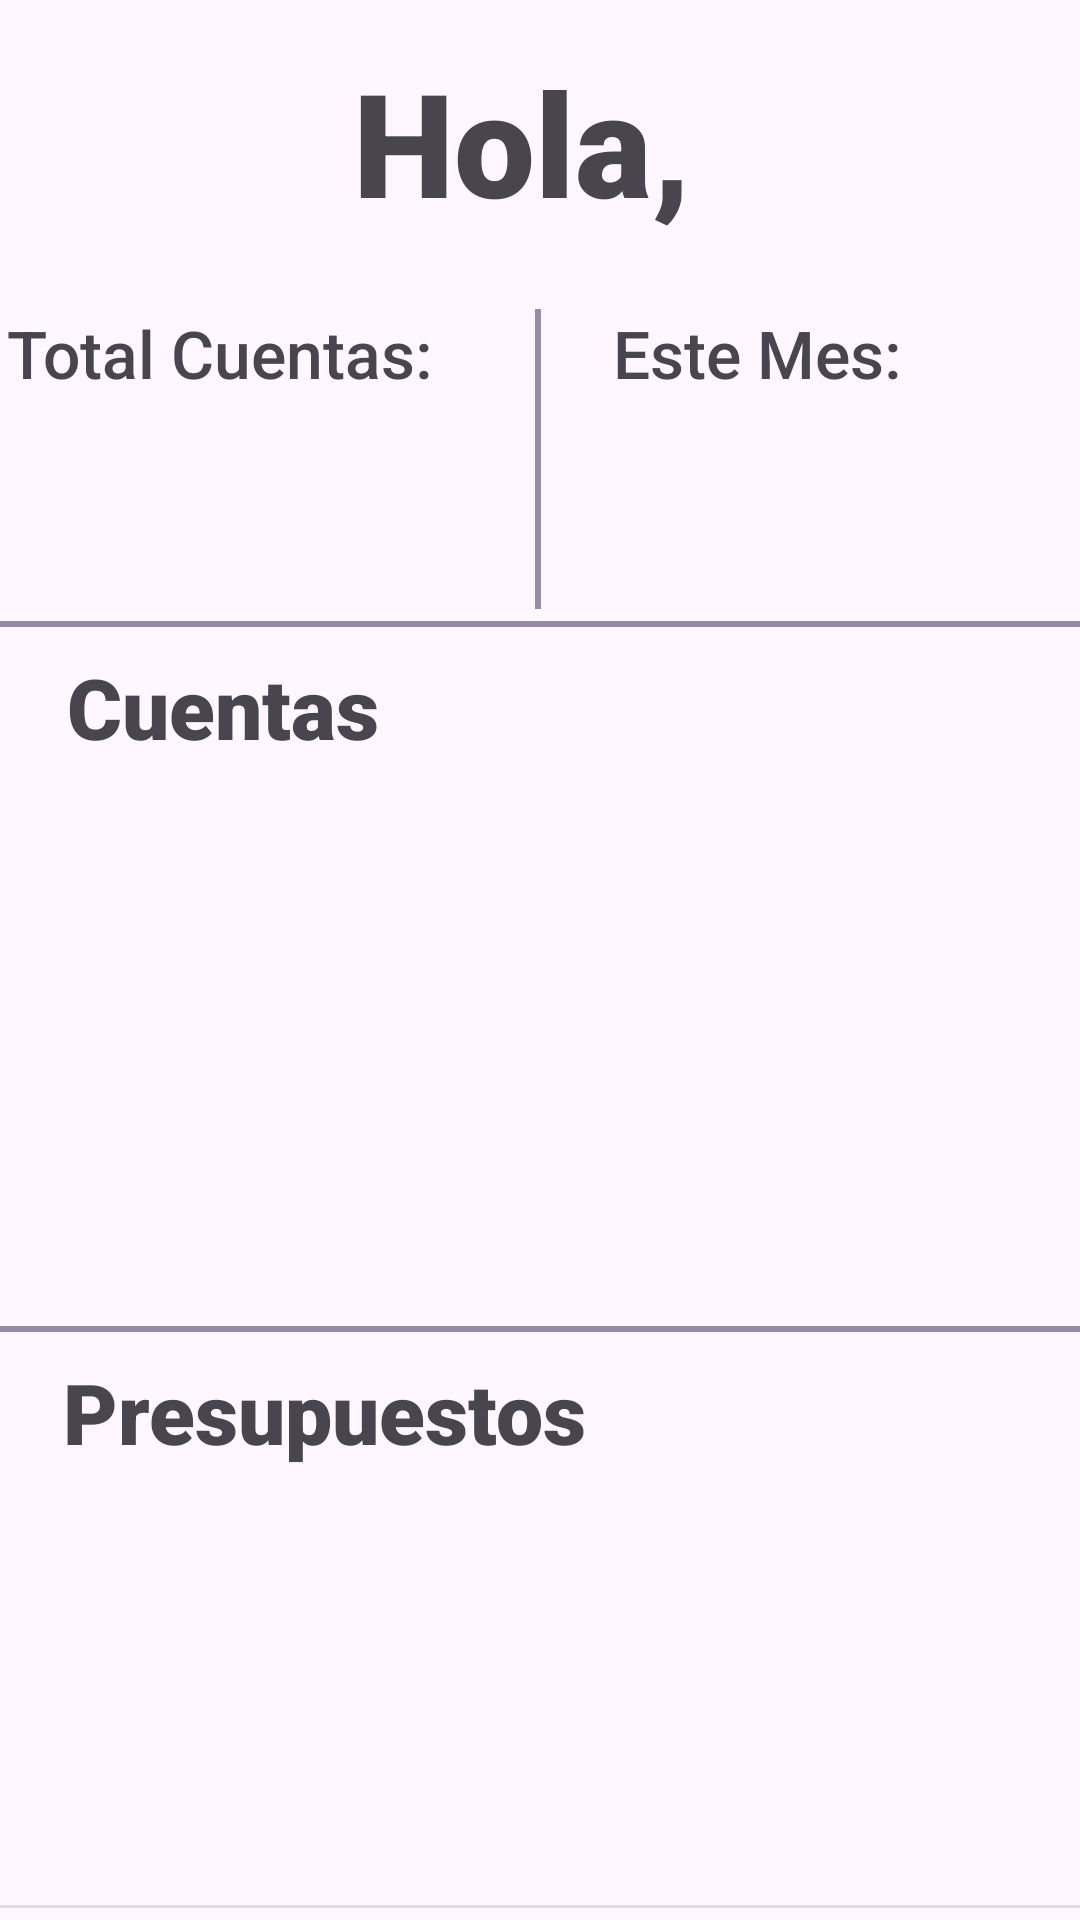

Produce the Android XML layout that renders to this screen, including the resource entries it uses.
<!-- AndroidManifest.xml: application theme Theme.Keeperly -->
<!-- res/layout/fragment_inicio.xml -->
<?xml version="1.0" encoding="utf-8"?>
<androidx.constraintlayout.widget.ConstraintLayout
    xmlns:android="http://schemas.android.com/apk/res/android"
    xmlns:app="http://schemas.android.com/apk/res-auto"
    xmlns:tools="http://schemas.android.com/tools"
    android:id="@+id/main"

    android:layout_width="match_parent"
    android:layout_height="match_parent"
    tools:context=".ui.inicio.InicioFragment">


    <TextView
        android:id="@+id/welcomeText"
        android:layout_width="wrap_content"
        android:layout_height="64dp"
        android:ellipsize="end"
        android:fontFamily="sans-serif-black"
        android:singleLine="true"
        android:text="Hola, "
        android:textSize="48sp"
        android:typeface="sans"
        app:layout_constraintBottom_toBottomOf="parent"
        app:layout_constraintEnd_toEndOf="parent"
        app:layout_constraintStart_toStartOf="parent"
        app:layout_constraintTop_toTopOf="parent"
        app:layout_constraintVertical_bias="0.026"
        tools:ignore="HardcodedText" />

    <TextView
        android:id="@+id/textViewTotal"
        android:layout_width="150dp"
        android:layout_height="40dp"
        android:layout_marginTop="24dp"
        android:layout_marginEnd="26dp"
        android:fontFamily="sans-serif-medium"
        android:text="Total Cuentas:"
        android:textSize="22sp"
        app:layout_constraintEnd_toStartOf="@+id/divider2"
        app:layout_constraintTop_toBottomOf="@+id/welcomeText"
        tools:ignore="HardcodedText" />

    <TextView
        android:id="@+id/textViewGastado"
        android:layout_width="150dp"
        android:layout_height="40dp"
        android:layout_marginStart="24dp"
        android:layout_marginTop="24dp"
        android:fontFamily="sans-serif-medium"
        android:text="Este Mes:"
        android:textSize="22sp"
        app:layout_constraintStart_toEndOf="@+id/divider2"
        app:layout_constraintTop_toBottomOf="@+id/welcomeText"
        tools:ignore="HardcodedText" />

    <View
        android:id="@+id/divider"
        android:layout_width="380dp"
        android:layout_height="2dp"
        android:layout_marginTop="4dp"
        android:background="@color/gray_purple"
        app:layout_constraintEnd_toEndOf="parent"
        app:layout_constraintHorizontal_bias="0.451"
        app:layout_constraintStart_toStartOf="parent"
        app:layout_constraintTop_toBottomOf="@+id/divider2" />

    <View
        android:id="@+id/divider2"
        android:layout_width="2dp"
        android:layout_height="100dp"
        android:layout_marginTop="24dp"
        android:background="@color/gray_purple"
        app:layout_constraintEnd_toEndOf="parent"
        app:layout_constraintHorizontal_bias="0.498"
        app:layout_constraintStart_toStartOf="parent"
        app:layout_constraintTop_toBottomOf="@+id/welcomeText" />

    <TextView
        android:id="@+id/textView4"
        android:layout_width="110dp"
        android:layout_height="40dp"
        android:layout_marginTop="8dp"
        android:fontFamily="sans-serif-black"
        android:text="Cuentas"
        android:textSize="28sp"
        app:layout_constraintEnd_toEndOf="parent"
        app:layout_constraintHorizontal_bias="0.089"
        app:layout_constraintStart_toStartOf="parent"
        app:layout_constraintTop_toBottomOf="@+id/divider"
        tools:ignore="HardcodedText" />

    <TextView
        android:id="@+id/numDineroTotal"
        android:layout_width="wrap_content"
        android:layout_height="40dp"
        android:layout_marginStart="28dp"
        android:layout_marginTop="8dp"
        android:fontFamily="sans-serif-medium"
        android:textColor="@color/money_green"
        android:textSize="26sp"
        app:layout_constraintStart_toStartOf="parent"
        app:layout_constraintTop_toBottomOf="@+id/textViewTotal" />

    <TextView
        android:id="@+id/numGastadoTotal"
        android:layout_width="wrap_content"
        android:layout_height="40dp"
        android:layout_marginStart="24dp"
        android:layout_marginTop="8dp"
        android:fontFamily="sans-serif-medium"
        android:textColor="@color/money_red"
        android:textSize="26sp"
        app:layout_constraintStart_toEndOf="@+id/divider2"
        app:layout_constraintTop_toBottomOf="@+id/textViewGastado" />

    <View
        android:id="@+id/divider3"
        android:layout_width="380dp"
        android:layout_height="2dp"
        android:layout_marginTop="17dp"
        android:background="@color/gray_purple"
        app:layout_constraintEnd_toEndOf="parent"
        app:layout_constraintHorizontal_bias="0.5"
        app:layout_constraintStart_toStartOf="parent"
        app:layout_constraintTop_toBottomOf="@+id/recyclerViewCuentas" />

    <TextView
        android:id="@+id/textView7"
        android:layout_width="180dp"
        android:layout_height="40dp"
        android:layout_marginTop="8dp"
        android:fontFamily="sans-serif-black"
        android:text="Presupuestos"
        android:textSize="28sp"
        app:layout_constraintEnd_toEndOf="parent"
        app:layout_constraintHorizontal_bias="0.116"
        app:layout_constraintStart_toStartOf="parent"
        app:layout_constraintTop_toBottomOf="@+id/divider3"
        tools:ignore="HardcodedText" />

    <androidx.recyclerview.widget.RecyclerView
        android:id="@+id/recyclerViewCuentas"
        android:layout_width="375dp"
        android:layout_height="160dp"
        android:layout_marginTop="56dp"
        app:layout_constraintEnd_toEndOf="parent"
        app:layout_constraintStart_toStartOf="parent"
        app:layout_constraintTop_toBottomOf="@+id/divider" />

    <androidx.recyclerview.widget.RecyclerView
        android:id="@+id/recyclerViewPresupuestos"
        android:layout_width="375dp"
        android:layout_height="0dp"
        android:layout_marginTop="56dp"
        app:layout_constraintBottom_toTopOf="@+id/divider5"
        app:layout_constraintEnd_toEndOf="parent"
        app:layout_constraintHorizontal_bias="0.558"
        app:layout_constraintStart_toStartOf="parent"
        app:layout_constraintTop_toBottomOf="@+id/divider3" />

    <View
        android:id="@+id/divider5"
        android:layout_width="409dp"
        android:layout_height="1dp"
        android:layout_marginBottom="4dp"
        android:background="?android:attr/listDivider"
        app:layout_constraintBottom_toBottomOf="parent"
        app:layout_constraintEnd_toEndOf="parent"
        app:layout_constraintStart_toStartOf="parent" />
</androidx.constraintlayout.widget.ConstraintLayout>
<!-- resources referenced by this layout -->
<resources>
  <color name="gray_purple">#958DA5</color>
  <style name="Theme.Keeperly" parent="Base.Theme.Keeperly" />
  <style name="Base.Theme.Keeperly" parent="Theme.Material3.DayNight.NoActionBar">
          
          
      </style>
</resources>
